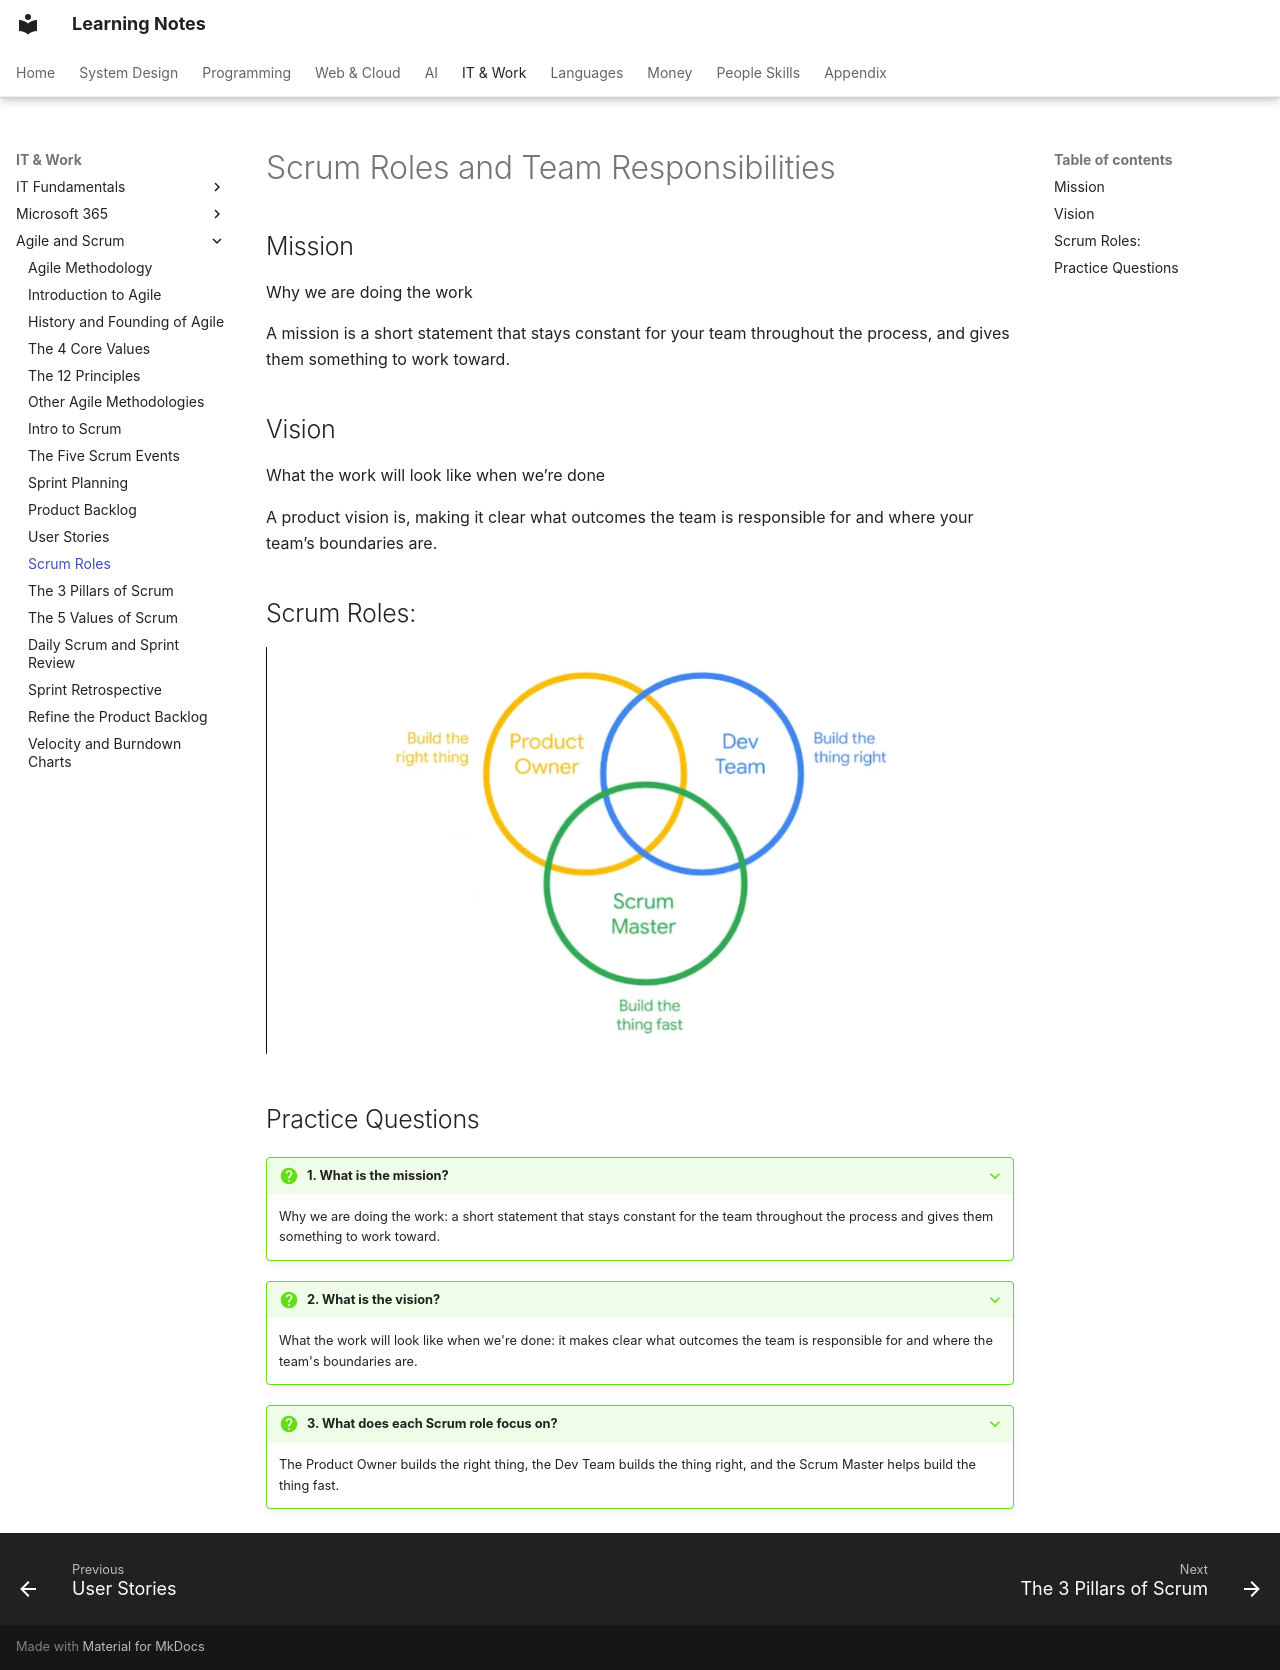

repository: pratham-garg-456/learning-notes · page: coding/agile/scrum-roles/index.html · generator: mkdocs

---
title: Scrum Roles and Team Responsibilities
---

# Scrum Roles and Team Responsibilities

## Mission

Why we are doing the work

A mission is a short statement that stays constant for your team throughout the process, and gives them something to work toward.

## Vision

What the work will look like when we’re done

A product vision is, making it clear what outcomes the team is responsible for and where your team’s boundaries are.

## Scrum Roles:

![scrum roles](../../assets/notion/scrum-roles/image-31.png)

## Practice Questions

??? question "1. What is the mission?"

    Why we are doing the work: a short statement that stays constant for the team throughout the process and gives them something to work toward.

??? question "2. What is the vision?"

    What the work will look like when we're done: it makes clear what outcomes the team is responsible for and where the team's boundaries are.

??? question "3. What does each Scrum role focus on?"

    The Product Owner builds the right thing, the Dev Team builds the thing right, and the Scrum Master helps build the thing fast.
